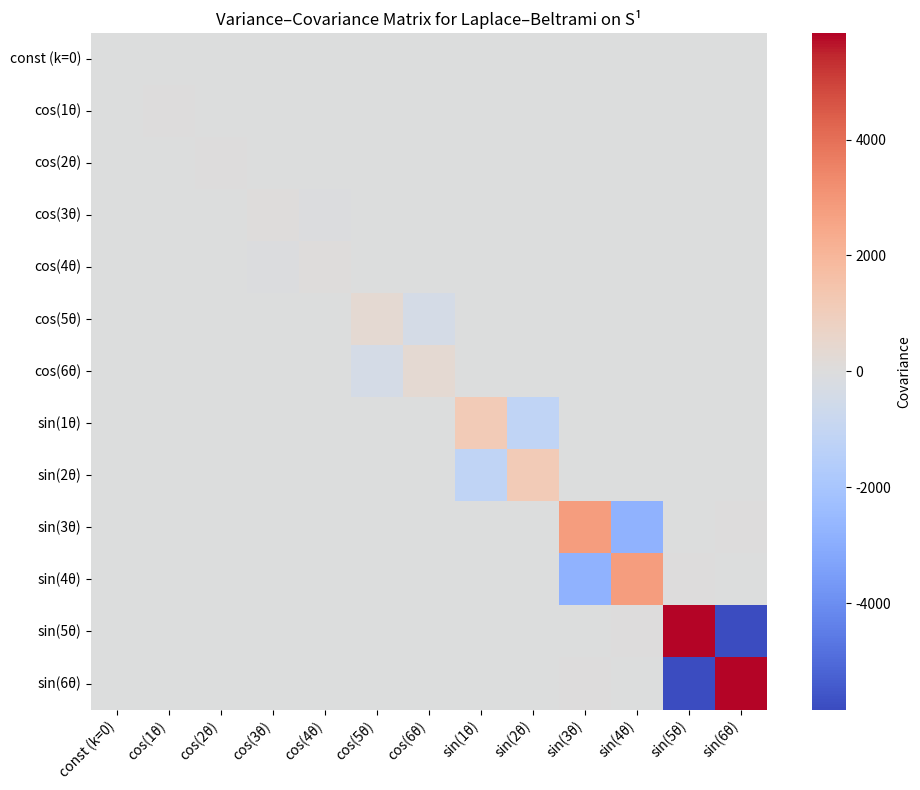

Python code for this plot:
import numpy as np
import matplotlib.pyplot as plt
import seaborn as sns

# --- 1-Sphere Eigenfunctions (S¹) parameters ---
max_k = 6
# Build labels: constant, then cos(kθ), sin(kθ)
eigen_labels = (
    ["const (k=0)"] +
    [f"cos({k}θ)" for k in range(1, max_k+1)] +
    [f"sin({k}θ)" for k in range(1, max_k+1)]
)
num_eigen = len(eigen_labels)

# --- Grid on the circle S¹ ---
n_theta = 1000
theta   = np.linspace(0, 2*np.pi, n_theta, endpoint=False)
dtheta  = theta[1] - theta[0]

# --- Uniform density ρ = 1/(2π) ---
rho = np.ones_like(theta) / (2*np.pi)

# --- Storage for f, |∇f|², and eigenvalues λ ---
f_list       = []
grad2_list   = []
lambda_list  = []

# --- k=0 mode (constant eigenfunction) ---
f0 = np.ones_like(theta)
norm0 = np.sqrt(np.sum(f0**2 * rho * dtheta))
f0 /= norm0
df0 = np.gradient(f0, dtheta)
f_list.append(f0)
grad2_list.append(df0**2)
lambda_list.append(0)

# --- k ≥ 1 modes: cos(kθ), sin(kθ) with eigenvalue k² ---
for k in range(1, max_k+1):
    for mode in ("cos", "sin"):
        if mode == "cos":
            f = np.cos(k * theta)
        else:
            f = np.sin(k * theta)
        # normalize in L²(ρ dθ)
        norm_f = np.sqrt(np.sum(f**2 * rho * dtheta))
        f /= norm_f

        # gradient and its square
        df = np.gradient(f, dtheta)
        grad2 = df**2

        f_list.append(f)
        grad2_list.append(grad2)
        lambda_list.append(k**2)

# --- Compute σ_eta for each eigenfunction ---
sigma_eta = []
for i, λ in enumerate(lambda_list):
    if λ == 0:
        sigma_eta.append(0.0)
    else:
        num = 2 * λ
        den = np.sum(grad2_list[i] * rho**2 * dtheta)
        sigma_eta.append(num / den)

# --- Build variance–covariance matrix ---
variance_matrix = np.zeros((num_eigen, num_eigen))
for i in range(num_eigen):
    term_i = (
        lambda_list[i]
        + lambda_list[i] * f_list[i]**2
        - sigma_eta[i] * grad2_list[i] * rho
    )
    for j in range(num_eigen):
        term_j = (
            lambda_list[j]
            + lambda_list[j] * f_list[j]**2
            - sigma_eta[j] * grad2_list[j] * rho
        )
        variance_matrix[i, j] = np.sum(term_i * term_j * rho * dtheta)

# --- Visualize covariance heatmap on S¹ ---
plt.figure(figsize=(10, 8))
sns.heatmap(
    variance_matrix,
    cmap="coolwarm",
    square=True,
    xticklabels=eigen_labels,
    yticklabels=eigen_labels,
    cbar_kws={"label": "Covariance"}
)
plt.xticks(rotation=45, ha="right")
plt.yticks(rotation=0)
plt.title("Variance–Covariance Matrix for Laplace–Beltrami on S¹")
plt.tight_layout()
plt.show()
